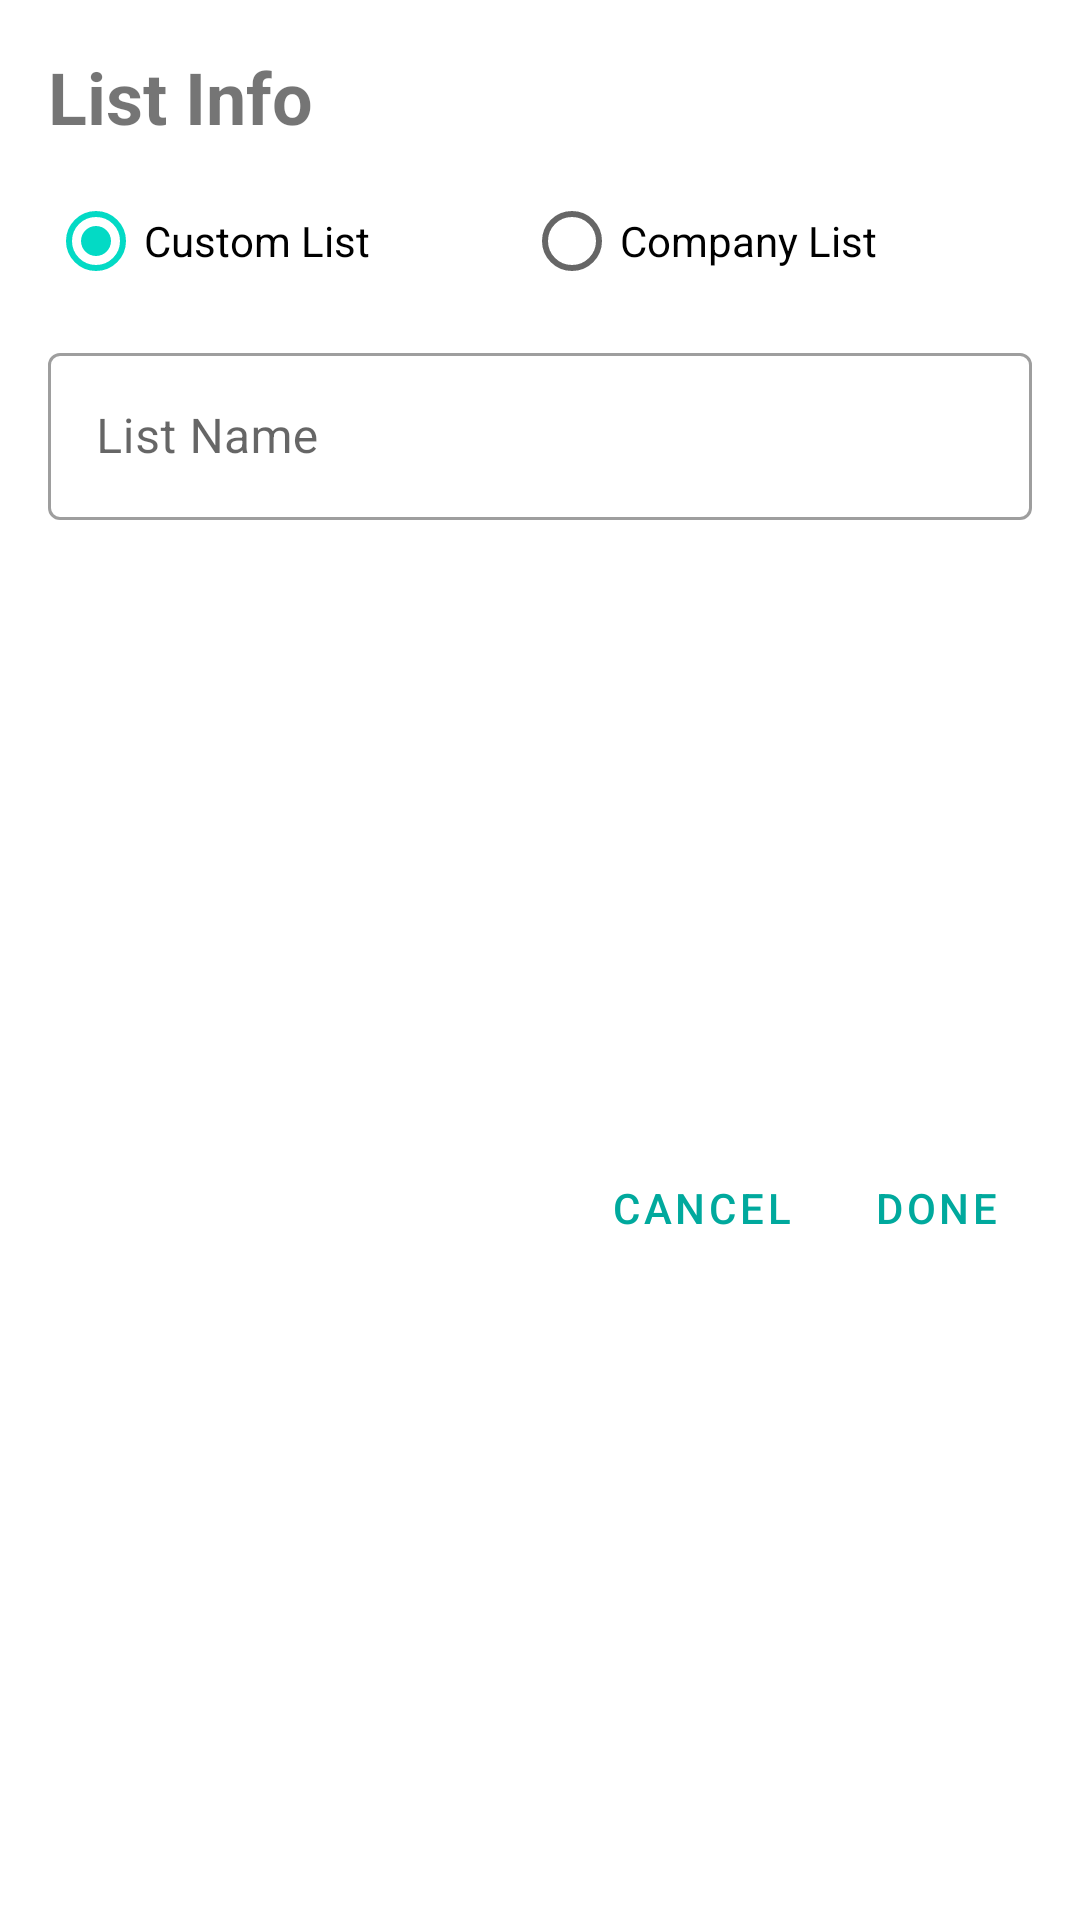

Layout XML and referenced resources for this Android screen:
<!-- AndroidManifest.xml: application theme Theme.Store -->
<!-- res/layout/fragment_bottom_sheet_dialog_main_list.xml -->
<?xml version="1.0" encoding="utf-8"?>
<androidx.constraintlayout.widget.ConstraintLayout xmlns:android="http://schemas.android.com/apk/res/android"
    xmlns:tools="http://schemas.android.com/tools"
    android:layout_width="match_parent"
    android:layout_height="wrap_content"
    xmlns:app="http://schemas.android.com/apk/res-auto"
    tools:context=".presentation.ui.dialogs.BottomSheetDialogMainListFragment">


    <TextView
        android:id="@+id/textView2"
        android:layout_width="0dp"
        android:layout_height="wrap_content"
        android:layout_marginStart="16dp"
        android:layout_marginTop="16dp"
        android:layout_marginEnd="16dp"
        android:text="@string/list_info"
        android:textStyle="bold"
        android:textSize="@dimen/highlight_text_size_24dp"
        app:layout_constraintEnd_toEndOf="parent"
        app:layout_constraintStart_toStartOf="parent"
        app:layout_constraintTop_toTopOf="parent" />

    <RadioGroup
        android:id="@+id/rbGroup"
        android:layout_width="0dp"
        android:layout_height="wrap_content"
        android:layout_marginStart="16dp"
        android:layout_marginTop="8dp"
        android:layout_marginEnd="16dp"
        android:orientation="horizontal"
        app:layout_constraintEnd_toEndOf="parent"
        app:layout_constraintStart_toStartOf="parent"
        app:layout_constraintTop_toBottomOf="@+id/textView2">

        <RadioButton
            android:id="@+id/rbCustomList"
            android:layout_width="wrap_content"
            android:layout_height="wrap_content"
            android:checked="true"
            android:layout_weight="2"
            android:text="@string/custom_list" />

        <RadioButton
            android:id="@+id/rbCompanyList"
            android:layout_width="wrap_content"
            android:layout_height="wrap_content"
            android:layout_weight="2"
            android:text="@string/company_list" />
    </RadioGroup>

    <com.google.android.material.textfield.TextInputLayout
        android:id="@+id/tilMainList"
        style="@style/Widget.MaterialComponents.TextInputLayout.OutlinedBox"
        android:layout_width="match_parent"
        android:layout_height="wrap_content"
        app:helperTextTextColor="@color/red"
        android:layout_marginStart="16dp"
        android:layout_marginTop="8dp"
        android:layout_marginEnd="16dp"
        app:endIconMode="clear_text"
        app:layout_constraintEnd_toEndOf="parent"
        app:layout_constraintHorizontal_bias="0.0"
        app:layout_constraintStart_toStartOf="parent"
        app:layout_constraintTop_toBottomOf="@+id/rbGroup">

        <com.google.android.material.textfield.TextInputEditText
            android:id="@+id/etMainListName"
            android:layout_width="match_parent"
            android:layout_height="match_parent"
            android:ems="15"
            android:hint="@string/list_name"
            android:inputType="text" />

    </com.google.android.material.textfield.TextInputLayout>

    <Button
        android:id="@+id/btnDone"
        style="@style/Widget.MaterialComponents.Button.TextButton.Dialog"
        android:layout_width="wrap_content"
        android:layout_height="wrap_content"
        android:layout_marginTop="8dp"
        android:layout_marginEnd="16dp"
        android:layout_marginBottom="16dp"
        android:text="@string/done"
        app:layout_constraintBottom_toBottomOf="parent"
        app:layout_constraintEnd_toEndOf="parent"
        app:layout_constraintTop_toBottomOf="@+id/tilMainList" />

    <Button
        android:id="@+id/btnCancel"
        android:layout_width="wrap_content"
        android:layout_height="wrap_content"
        style="@style/Widget.MaterialComponents.Button.TextButton.Dialog"
        android:layout_marginEnd="8dp"
        android:text="@string/cancel"
        app:layout_constraintEnd_toStartOf="@+id/btnDone"
        app:layout_constraintTop_toTopOf="@+id/btnDone" />

</androidx.constraintlayout.widget.ConstraintLayout>
<!-- resources referenced by this layout -->
<resources>
  <color name="red">#F11414</color>
  <dimen name="highlight_text_size_24dp">24sp</dimen>
  <string name="cancel">Cancel</string>
  <string name="company_list">Company List</string>
  <string name="custom_list">Custom List</string>
  <string name="done">Done</string>
  <string name="list_info">List Info</string>
  <string name="list_name">List Name</string>
  <style name="Theme.Store" parent="Theme.MaterialComponents.DayNight.NoActionBar">
          
          <item name="colorPrimary">@color/green_dark_shade</item>
          <item name="colorPrimaryVariant">@color/green_dark_shade</item>
          <item name="colorOnPrimary">@color/white</item>
          
          <item name="colorSecondary">@color/teal_200</item>
          <item name="colorSecondaryVariant">@color/teal_700</item>
          <item name="colorOnSecondary">@color/white</item>
          
          <item name="android:statusBarColor" tools:targetApi="l">?attr/colorPrimaryVariant</item>
          
          <item name="floatingActionButtonStyle">@style/FloatingActionButtonStyle</item>
          
          <item name="windowActionModeOverlay">true</item>
          <item name="actionModeStyle">@style/MainActionMode</item>
      </style>
  <color name="green_dark_shade">#00a99d</color>
  <color name="white">#FFFFFFFF</color>
  <color name="teal_200">#FF03DAC5</color>
  <color name="teal_700">#FF018786</color>
  <style name="FloatingActionButtonStyle" parent="Widget.Design.FloatingActionButton">
          <item name="shapeAppearanceOverlay">@style/FabShapeStyle2</item>
      </style>
  <style name="MainActionMode" parent="@style/Widget.AppCompat.ActionMode">
          
          <item name="background">@color/green_dark_shade</item>
          <item name="titleTextStyle">@style/ActionModeTextStyle</item>
      </style>
  <style name="FabShapeStyle2" parent="ShapeAppearance.MaterialComponents.SmallComponent">
          <item name="cornerSize">20%</item>
      </style>
  <style name="ActionModeTextStyle" parent="@style/TextAppearance.AppCompat.Widget.ActionBar.Title">
          <item name="android:textColor">@color/white</item>
          <item name="android:textAllCaps">false</item>
      </style>
</resources>
